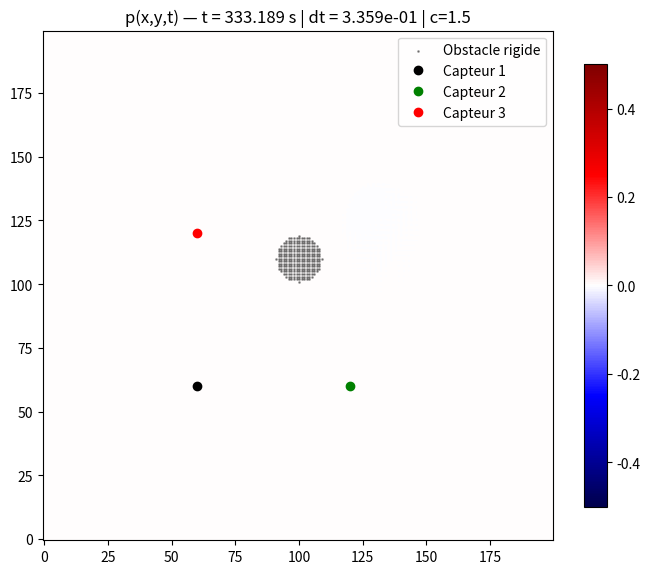
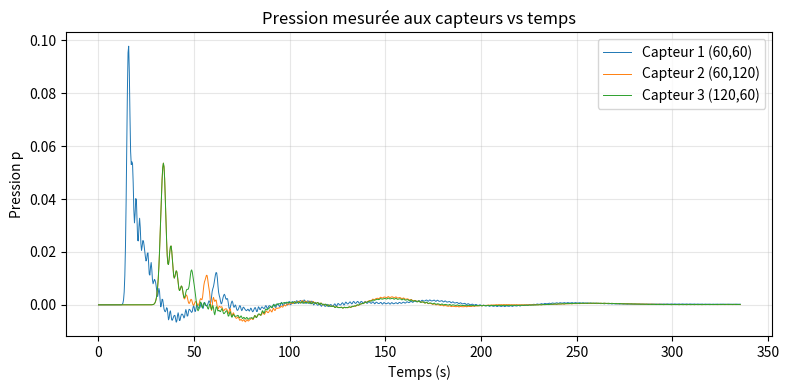

The matplotlib source for these figures, in order:
import numpy as np
import matplotlib.pyplot as plt

# ------------------------------------------------------------
# FDTD 2D : u_tt + 2*gamma*u_t = c^2 * Laplacian(u) + source
# + couche éponge (gamma augmente près des bords)
# + 1 source (multi-pulses, chaque pulse à une position différente)
# + 3 capteurs (enregistrement u(t)) + graphe après la simu
# + obstacle interne rigide (Neumann interne : dp/dn = 0 pour la pression)
# + affichage SANS inversion de champ (pas de .T)
# ------------------------------------------------------------

def build_sponge_gamma(nx, ny, gamma0, sponge_width, sponge_strength, power=4):
    gamma = gamma0 * np.ones((nx, ny), dtype=np.float64)
    if sponge_width <= 0:
        return gamma

    ix = np.minimum(np.arange(nx), np.arange(nx)[::-1])
    iy = np.minimum(np.arange(ny), np.arange(ny)[::-1])
    dist_to_edge = np.minimum(ix[:, None], iy[None, :])  # (nx, ny)

    mask = dist_to_edge < sponge_width
    t = np.zeros_like(gamma)
    t[mask] = (1.0 - dist_to_edge[mask] / sponge_width)
    gamma += sponge_strength * (t ** power)
    return gamma


def laplacian_2d(u, dx, dy):
    lap = np.zeros_like(u)
    lap[1:-1, 1:-1] = (
        (u[2:, 1:-1] - 2*u[1:-1, 1:-1] + u[:-2, 1:-1]) / dx**2
        + (u[1:-1, 2:] - 2*u[1:-1, 1:-1] + u[1:-1, :-2]) / dy**2
    )
    return lap


def gauss(t, t0, sigma):
    x = (t - t0) / sigma
    return np.exp(-0.5 * x*x)

def gaussian_pulse_train(t, times, sigma, amps=None):
    times = np.asarray(times, dtype=np.float64)
    if amps is None:
        amps = np.ones_like(times)
    else:
        amps = np.asarray(amps, dtype=np.float64)

    s = 0.0
    for t0, a in zip(times, amps):
        s += a * gauss(t, t0, sigma)
    return s


# ---------------------------
# Obstacle (masque)
# ---------------------------
def obstacle_mask_circle(nx, ny, center, radius):
    cx, cy = center
    X, Y = np.ogrid[:nx, :ny]
    return (X - cx)**2 + (Y - cy)**2 <= radius**2

def obstacle_mask_rect(nx, ny, x0, x1, y0, y1):
    m = np.zeros((nx, ny), dtype=bool)
    m[x0:x1, y0:y1] = True
    return m


def apply_rigid_obstacle_neumann(u_next, mask):
    """
    Mur rigide pour la PRESSION : dp/dn = 0.
    Implémentation simple: dans l'obstacle, on copie la moyenne des voisins
    situés à l'extérieur (approx de gradient normal nul à la frontière).
    """
    if mask is None or not np.any(mask):
        return

    outside = ~mask

    up_val    = np.roll(u_next, -1, axis=0); up_ok    = np.roll(outside, -1, axis=0)
    down_val  = np.roll(u_next,  1, axis=0); down_ok  = np.roll(outside,  1, axis=0)
    left_val  = np.roll(u_next, -1, axis=1); left_ok  = np.roll(outside, -1, axis=1)
    right_val = np.roll(u_next,  1, axis=1); right_ok = np.roll(outside,  1, axis=1)

    num = (up_val * up_ok + down_val * down_ok + left_val * left_ok + right_val * right_ok)
    den = (up_ok.astype(np.float64) + down_ok.astype(np.float64)
           + left_ok.astype(np.float64) + right_ok.astype(np.float64))
    den = np.maximum(den, 1.0)

    u_next[mask] = (num / den)[mask]


def solve_damped_wave_2d(
    nx=400, ny=400, dx=1.0, dy=1.0,
    c=0.05, gamma0=0.002,
    sponge_width=25, sponge_strength=0.08,
    steps=1500, dt=None,

    # contrôle du pas de temps
    dt_fixed=True,
    c_ref=1.5,

    # Source 1 "classique" (fallback si pulses=None)
    pulse_times_1=None,
    pulse_sigma_1=0.02,
    pulse_amps_1=None,
    source_amp_1=1.0,
    src1_pos=None,

    # NOUVEAU : liste de pulses chacun avec sa position
    # pulses = [{"t0":..., "sigma":..., "amp":..., "pos":(x,y)}, ...]
    pulses=None,

    # capteurs
    sensor1_pos=None,
    sensor2_pos=None,
    sensor3_pos=None,

    # BC externes
    bc="dirichlet",

    # obstacle rigide
    obstacle_mask=None,

    plot_every=10
):
    # --- dt ---
    if dt is None:
        c_use = c_ref if dt_fixed else c
        dt = 0.95 / (c_use * np.sqrt(1.0/dx**2 + 1.0/dy**2))

    cfl = c * dt * np.sqrt(1.0/dx**2 + 1.0/dy**2)
    print(f"dt = {dt:.3e} | CFL = {cfl:.3f} (doit être < 1)")

    gamma = build_sponge_gamma(nx, ny, gamma0, sponge_width, sponge_strength, power=2)

    u_prev = np.zeros((nx, ny), dtype=np.float64)
    u      = np.zeros((nx, ny), dtype=np.float64)
    u_next = np.zeros((nx, ny), dtype=np.float64)

    # Position source fallback
    if src1_pos is None:
        sx1, sy1 = nx // 2, ny // 2
    else:
        sx1, sy1 = src1_pos

    # Capteurs
    if sensor1_pos is None:
        cx1, cy1 = nx // 2, ny // 4
    else:
        cx1, cy1 = sensor1_pos

    if sensor2_pos is None:
        cx2, cy2 = nx // 2, (3 * ny) // 4
    else:
        cx2, cy2 = sensor2_pos

    if sensor3_pos is None:
        cx3, cy3 = nx // 2, (4 * ny) // 4
    else:
        cx3, cy3 = sensor3_pos

    # pulses fallback (ancien mode)
    if pulse_times_1 is None:
        pulse_times_1 = [0.4, 0.9, 1.35, 2.1, 3.0]

    c2dt2 = (c * dt) ** 2
    dt2 = dt * dt

    denom = (1.0 + 2.0 * gamma * dt)
    a_prev = (1.0 - 2.0 * gamma * dt)

    # buffers capteurs
    t_hist  = np.zeros(steps, dtype=np.float64)
    p1_hist = np.zeros(steps, dtype=np.float64)
    p2_hist = np.zeros(steps, dtype=np.float64)
    p3_hist = np.zeros(steps, dtype=np.float64)

    # -------- Affichage SANS inversion du champ ----------
    plt.figure(figsize=(7, 6))
    im = plt.imshow(u, origin="lower", cmap="seismic", vmin=-0.5, vmax=0.5)
    plt.colorbar(im, shrink=0.8)

    # obstacle (en points noirs)
    if obstacle_mask is not None and np.any(obstacle_mask):
        xs, ys = np.where(obstacle_mask)   # x = rows, y = cols
        plt.scatter(ys, xs, s=1, c="k", alpha=0.35, label="Obstacle rigide")

    # marqueurs capteurs : imshow(u) => (x,y) s'affiche en (col=y, row=x)
    plt.plot(cy1, cx1, 'ko', markersize=6, label="Capteur 1")
    plt.plot(cy2, cx2, 'go', markersize=6, label="Capteur 2")
    plt.plot(cy3, cx3, 'ro', markersize=6, label="Capteur 3")
    plt.legend(loc="upper right")

    plt.title("p(x,y,t) — onde 2D amortie | 1 source + obstacle rigide")
    plt.tight_layout()

    for n in range(steps):
        t = n * dt

        lap = laplacian_2d(u, dx, dy)

        # -------- Source (1 seule) ----------
        s = np.zeros_like(u)

        if pulses is not None:
            # mode "pulses positionnés"
            for pulse in pulses:
                x, y = pulse["pos"]
                s[x, y] += pulse["amp"] * gauss(t, pulse["t0"], pulse["sigma"])
        else:
            # mode "train" (ancien)
            s[sx1, sy1] += source_amp_1 * gaussian_pulse_train(
                t=t, times=pulse_times_1, sigma=pulse_sigma_1, amps=pulse_amps_1
            )

        # Update
        u_next = (2.0*u - a_prev*u_prev + c2dt2*lap + dt2*s) / denom

        # BC externes
        if bc.lower() == "dirichlet":
            u_next[0, :]  = 0.0
            u_next[-1, :] = 0.0
            u_next[:, 0]  = 0.0
            u_next[:, -1] = 0.0
        elif bc.lower() == "neumann":
            u_next[0, :]  = u_next[1, :]
            u_next[-1, :] = u_next[-2, :]
            u_next[:, 0]  = u_next[:, 1]
            u_next[:, -1] = u_next[:, -2]
        else:
            raise ValueError("bc doit être 'dirichlet' ou 'neumann'")

        # Obstacle rigide (Neumann interne)
        apply_rigid_obstacle_neumann(u_next, obstacle_mask)

        # Stabilise l’intérieur de l’obstacle (évite “mémoire” numérique)
        if obstacle_mask is not None and np.any(obstacle_mask):
            u[obstacle_mask] = u_next[obstacle_mask]
            u_prev[obstacle_mask] = u_next[obstacle_mask]

        # Avance en temps
        u_prev, u = u, u_next

        # Enregistrement capteurs
        t_hist[n]  = t
        p1_hist[n] = u[cx1, cy1]
        p2_hist[n] = u[cx2, cy2]
        p3_hist[n] = u[cx3, cy3]

        # Affichage
        if (n % plot_every) == 0:
            im.set_data(u)
            plt.title(f"p(x,y,t) — t = {t:.3f} s | dt = {dt:.3e} | c={c}")
            plt.pause(0.001)

    plt.show()

    # Graphe capteurs après la simulation
    plt.figure(figsize=(8, 4))
    plt.plot(t_hist, p1_hist, label=f"Capteur 1 ({cx1},{cy1})", lw=0.7)
    plt.plot(t_hist, p2_hist, label=f"Capteur 2 ({cx2},{cy2})", lw=0.7)
    plt.plot(t_hist, p3_hist, label=f"Capteur 3 ({cx3},{cy3})", lw=0.7)
    plt.xlabel("Temps (s)")
    plt.ylabel("Pression p")
    plt.title("Pression mesurée aux capteurs vs temps")
    plt.grid(True, alpha=0.3)
    plt.legend()
    plt.tight_layout()
    plt.show()


if __name__ == "__main__":

    nx, ny = 200, 200

    # Obstacle (ex : disque)
    mask_obj = obstacle_mask_circle(nx, ny, center=(110, 100), radius=9)
    # Alternative rectangle:
    # mask_obj = obstacle_mask_rect(nx, ny, x0=90, x1=130, y0=70, y1=90)

    # Pulses à différentes positions (UNE seule source logique)
    pulses = [
        {"pos": (75, 75),   "t0": 1.0,   "sigma": 1.0, "amp": 3.0},
    ]

    solve_damped_wave_2d(
        nx=nx, ny=ny,
        dx=1.0, dy=1.0,

        c=1.50,
        dt=None,
        dt_fixed=True,
        c_ref=2.0,

        gamma0=0.0035,
        sponge_width=55,
        sponge_strength=1.25,
        steps=1000,

        # (fallback source "train" si pulses=None)
        src1_pos=(60, 60),
        pulse_times_1=[1, 100, 200],
        pulse_sigma_1=2,
        source_amp_1=4.0,

        # NOUVEAU
        pulses=pulses,

        # capteurs
        sensor1_pos=(60, 60),
        sensor2_pos=(60, 120),
        sensor3_pos=(120, 60),

        bc="neumann",
        plot_every=8,

        obstacle_mask=mask_obj,
    )
